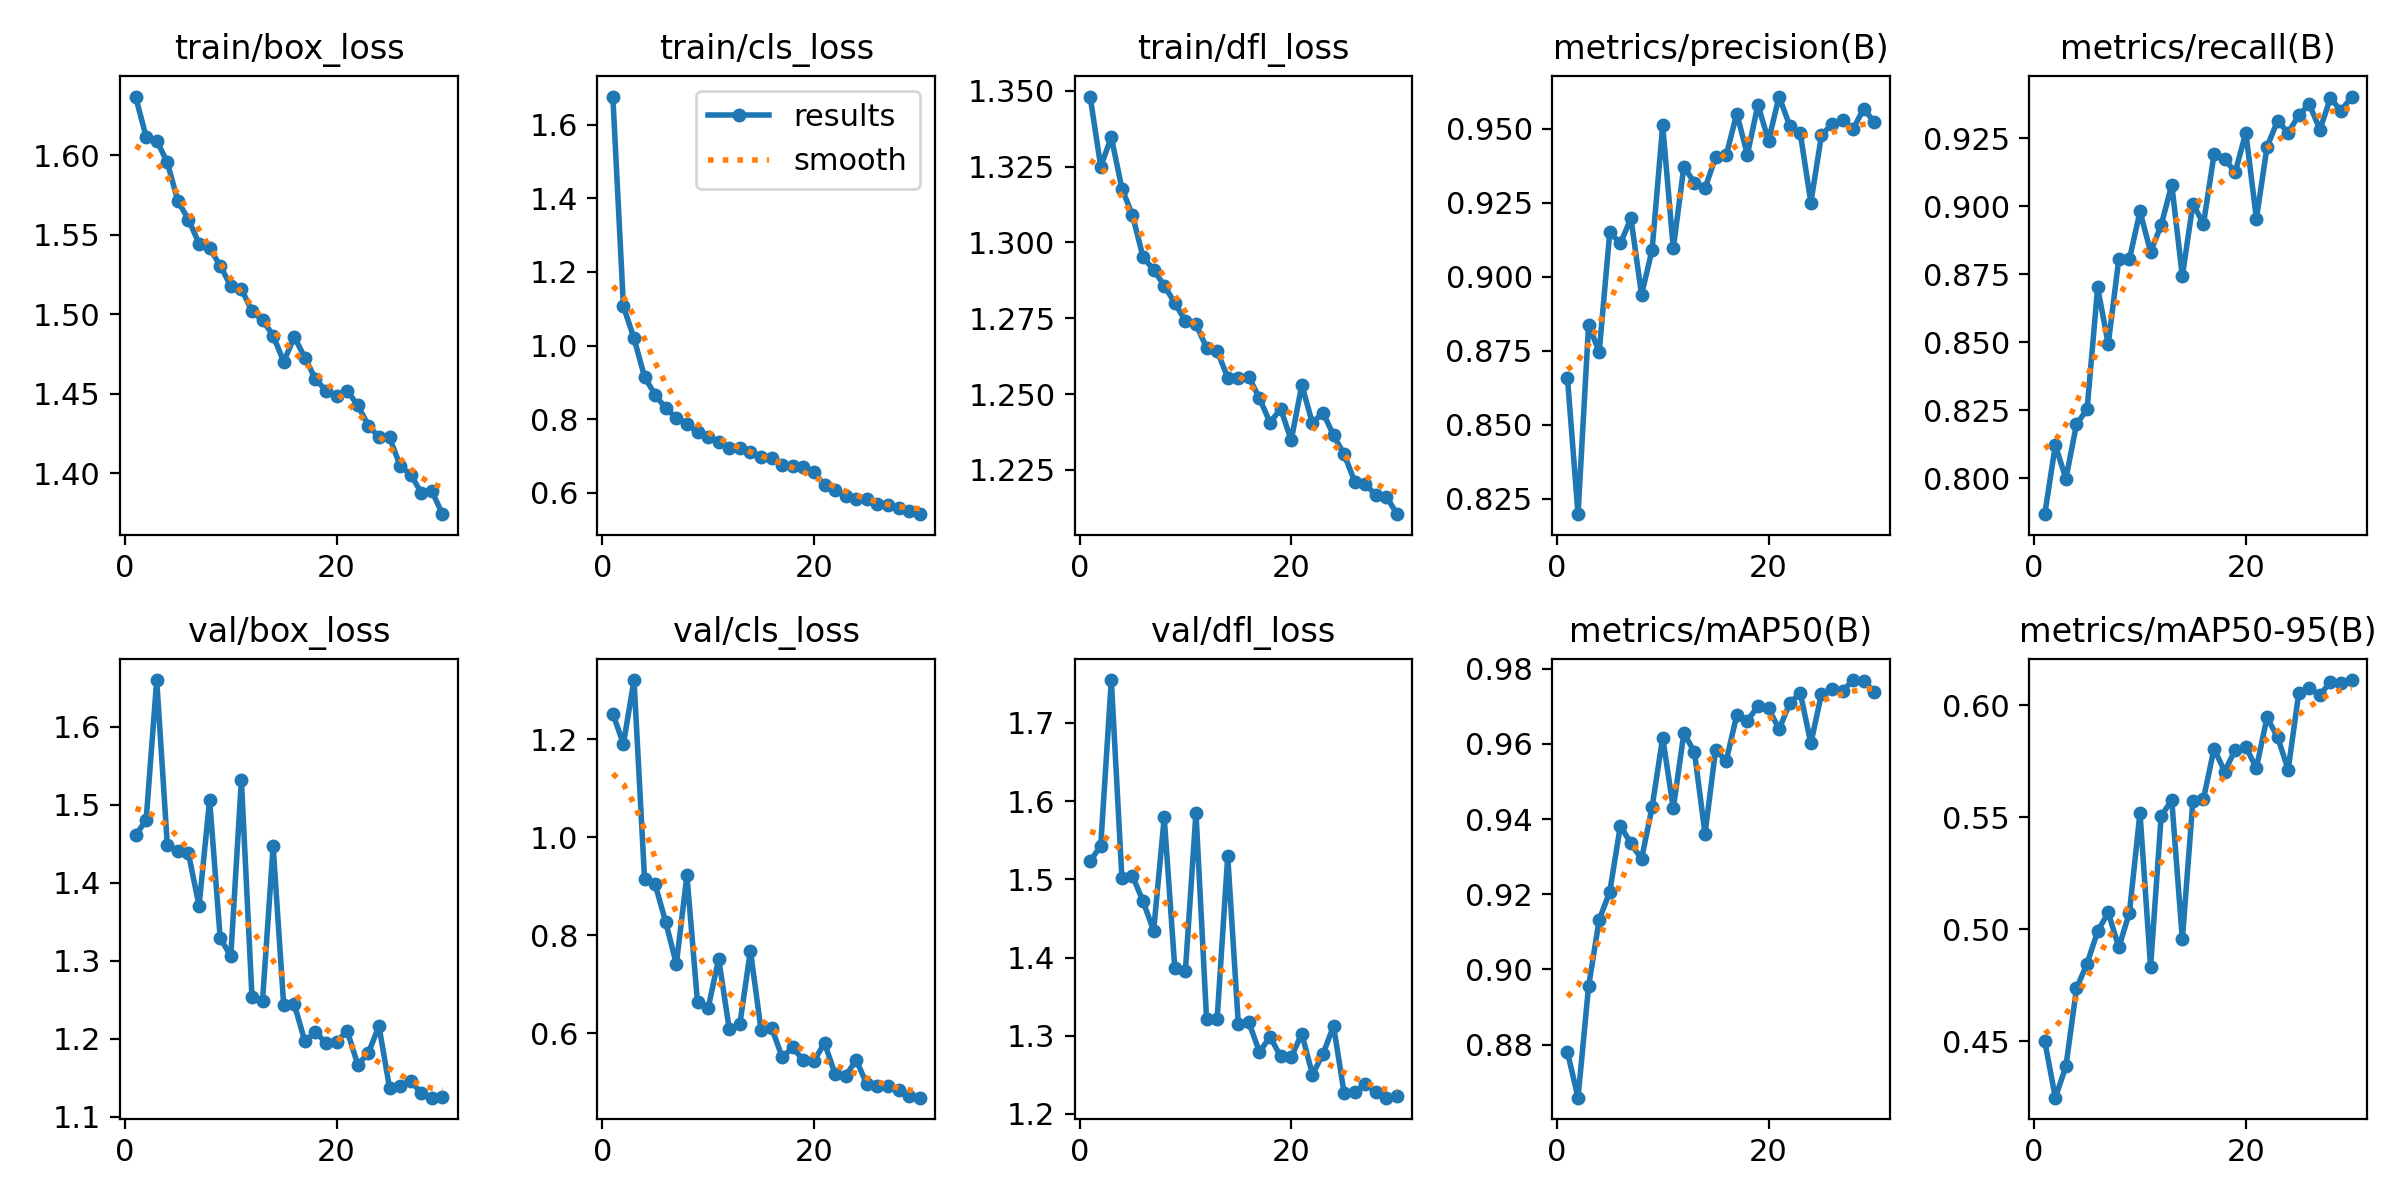

Data behind this chart, as committed beside it:
epoch, time, train/box_loss, train/cls_loss, train/dfl_loss, metrics/precision(B), metrics/recall(B), metrics/mAP50(B), metrics/mAP50-95(B), val/box_loss, val/cls_loss, val/dfl_loss, lr/pg0, lr/pg1, lr/pg2
1, 90.98, 1.637, 1.677, 1.348, 0.8659, 0.7869, 0.8781, 0.45, 1.461, 1.252, 1.523, 0.0005525, 0.0005525, 0.0005525
2, 173.7, 1.612, 1.106, 1.325, 0.8197, 0.8123, 0.8659, 0.4248, 1.48, 1.19, 1.543, 0.001072, 0.001072, 0.001072
3, 252.8, 1.609, 1.02, 1.335, 0.8838, 0.7999, 0.8955, 0.4387, 1.66, 1.321, 1.755, 0.001554, 0.001554, 0.001554
4, 338.9, 1.596, 0.9144, 1.318, 0.8745, 0.8199, 0.9132, 0.4736, 1.449, 0.9135, 1.502, 0.001502, 0.001502, 0.001502
5, 418.2, 1.571, 0.8663, 1.309, 0.9151, 0.8254, 0.9207, 0.4847, 1.441, 0.9033, 1.504, 0.001447, 0.001447, 0.001447
6, 500, 1.56, 0.8294, 1.295, 0.9112, 0.8702, 0.9382, 0.499, 1.438, 0.8263, 1.472, 0.001392, 0.001392, 0.001392
7, 578.9, 1.544, 0.8037, 1.291, 0.9197, 0.8494, 0.9335, 0.5075, 1.37, 0.7408, 1.434, 0.001337, 0.001337, 0.001337
8, 664.2, 1.541, 0.7879, 1.286, 0.8939, 0.8807, 0.9294, 0.4919, 1.506, 0.922, 1.579, 0.001282, 0.001282, 0.001282
9, 745.9, 1.531, 0.7643, 1.28, 0.9091, 0.8806, 0.9432, 0.5074, 1.329, 0.6627, 1.386, 0.001227, 0.001227, 0.001227
10, 826, 1.518, 0.7523, 1.274, 0.9511, 0.8981, 0.9617, 0.5519, 1.306, 0.6505, 1.383, 0.001172, 0.001172, 0.001172
11, 911.9, 1.516, 0.7387, 1.273, 0.9095, 0.8833, 0.9428, 0.4833, 1.532, 0.7519, 1.585, 0.001117, 0.001117, 0.001117
12, 991.3, 1.502, 0.7219, 1.265, 0.9372, 0.8931, 0.9629, 0.5505, 1.254, 0.6082, 1.321, 0.001062, 0.001062, 0.001062
13, 1074, 1.496, 0.7227, 1.264, 0.9317, 0.908, 0.9578, 0.5578, 1.249, 0.6182, 1.322, 0.001007, 0.001007, 0.001007
14, 1154, 1.487, 0.7105, 1.255, 0.93, 0.8743, 0.9361, 0.4955, 1.447, 0.7682, 1.529, 0.0009519, 0.0009519, 0.0009519
15, 1240, 1.47, 0.6983, 1.255, 0.9403, 0.9009, 0.9584, 0.5575, 1.243, 0.6068, 1.315, 0.0008968, 0.0008968, 0.0008968
16, 1320, 1.486, 0.6956, 1.256, 0.941, 0.8936, 0.9555, 0.5583, 1.244, 0.6114, 1.317, 0.0008418, 0.0008418, 0.0008418
17, 1404, 1.473, 0.6765, 1.249, 0.9551, 0.9192, 0.9677, 0.5807, 1.196, 0.5505, 1.279, 0.0007868, 0.0007868, 0.0007868
18, 1487, 1.459, 0.6742, 1.241, 0.9413, 0.9174, 0.9661, 0.5705, 1.209, 0.5708, 1.299, 0.0007318, 0.0007318, 0.0007318
19, 1571, 1.452, 0.6712, 1.245, 0.9581, 0.9126, 0.97, 0.5802, 1.194, 0.5441, 1.274, 0.0006768, 0.0006768, 0.0006768
20, 1653, 1.449, 0.6561, 1.235, 0.946, 0.9271, 0.9695, 0.5814, 1.196, 0.5426, 1.272, 0.0006218, 0.0006218, 0.0006218
21, 1735, 1.452, 0.6207, 1.253, 0.9609, 0.8954, 0.9639, 0.5721, 1.21, 0.5799, 1.303, 0.0005668, 0.0005668, 0.0005668
22, 1815, 1.443, 0.6074, 1.24, 0.951, 0.9218, 0.9708, 0.5946, 1.166, 0.5163, 1.25, 0.0005118, 0.0005118, 0.0005118
23, 1897, 1.43, 0.5902, 1.244, 0.9485, 0.9315, 0.9735, 0.5859, 1.181, 0.5132, 1.276, 0.0004568, 0.0004568, 0.0004568
24, 1979, 1.423, 0.5844, 1.236, 0.925, 0.9271, 0.9602, 0.5713, 1.216, 0.5449, 1.313, 0.0004017, 0.0004017, 0.0004017
25, 2058, 1.423, 0.5837, 1.23, 0.9478, 0.9335, 0.9733, 0.6055, 1.137, 0.4953, 1.226, 0.0003467, 0.0003467, 0.0003467
26, 2141, 1.405, 0.5692, 1.221, 0.9517, 0.9375, 0.9746, 0.6076, 1.14, 0.4911, 1.228, 0.0002917, 0.0002917, 0.0002917
27, 2223, 1.399, 0.5659, 1.22, 0.9531, 0.9282, 0.9741, 0.6047, 1.146, 0.492, 1.239, 0.0002367, 0.0002367, 0.0002367
28, 2302, 1.388, 0.5576, 1.217, 0.95, 0.9398, 0.977, 0.6105, 1.13, 0.4839, 1.228, 0.0001817, 0.0001817, 0.0001817
29, 2380, 1.389, 0.5505, 1.216, 0.9568, 0.9351, 0.9768, 0.6101, 1.124, 0.4715, 1.221, 0.0001267, 0.0001267, 0.0001267
30, 2464, 1.374, 0.542, 1.21, 0.9522, 0.9404, 0.9739, 0.6113, 1.126, 0.4682, 1.223, 7.1681e-05, 7.1681e-05, 7.1681e-05
